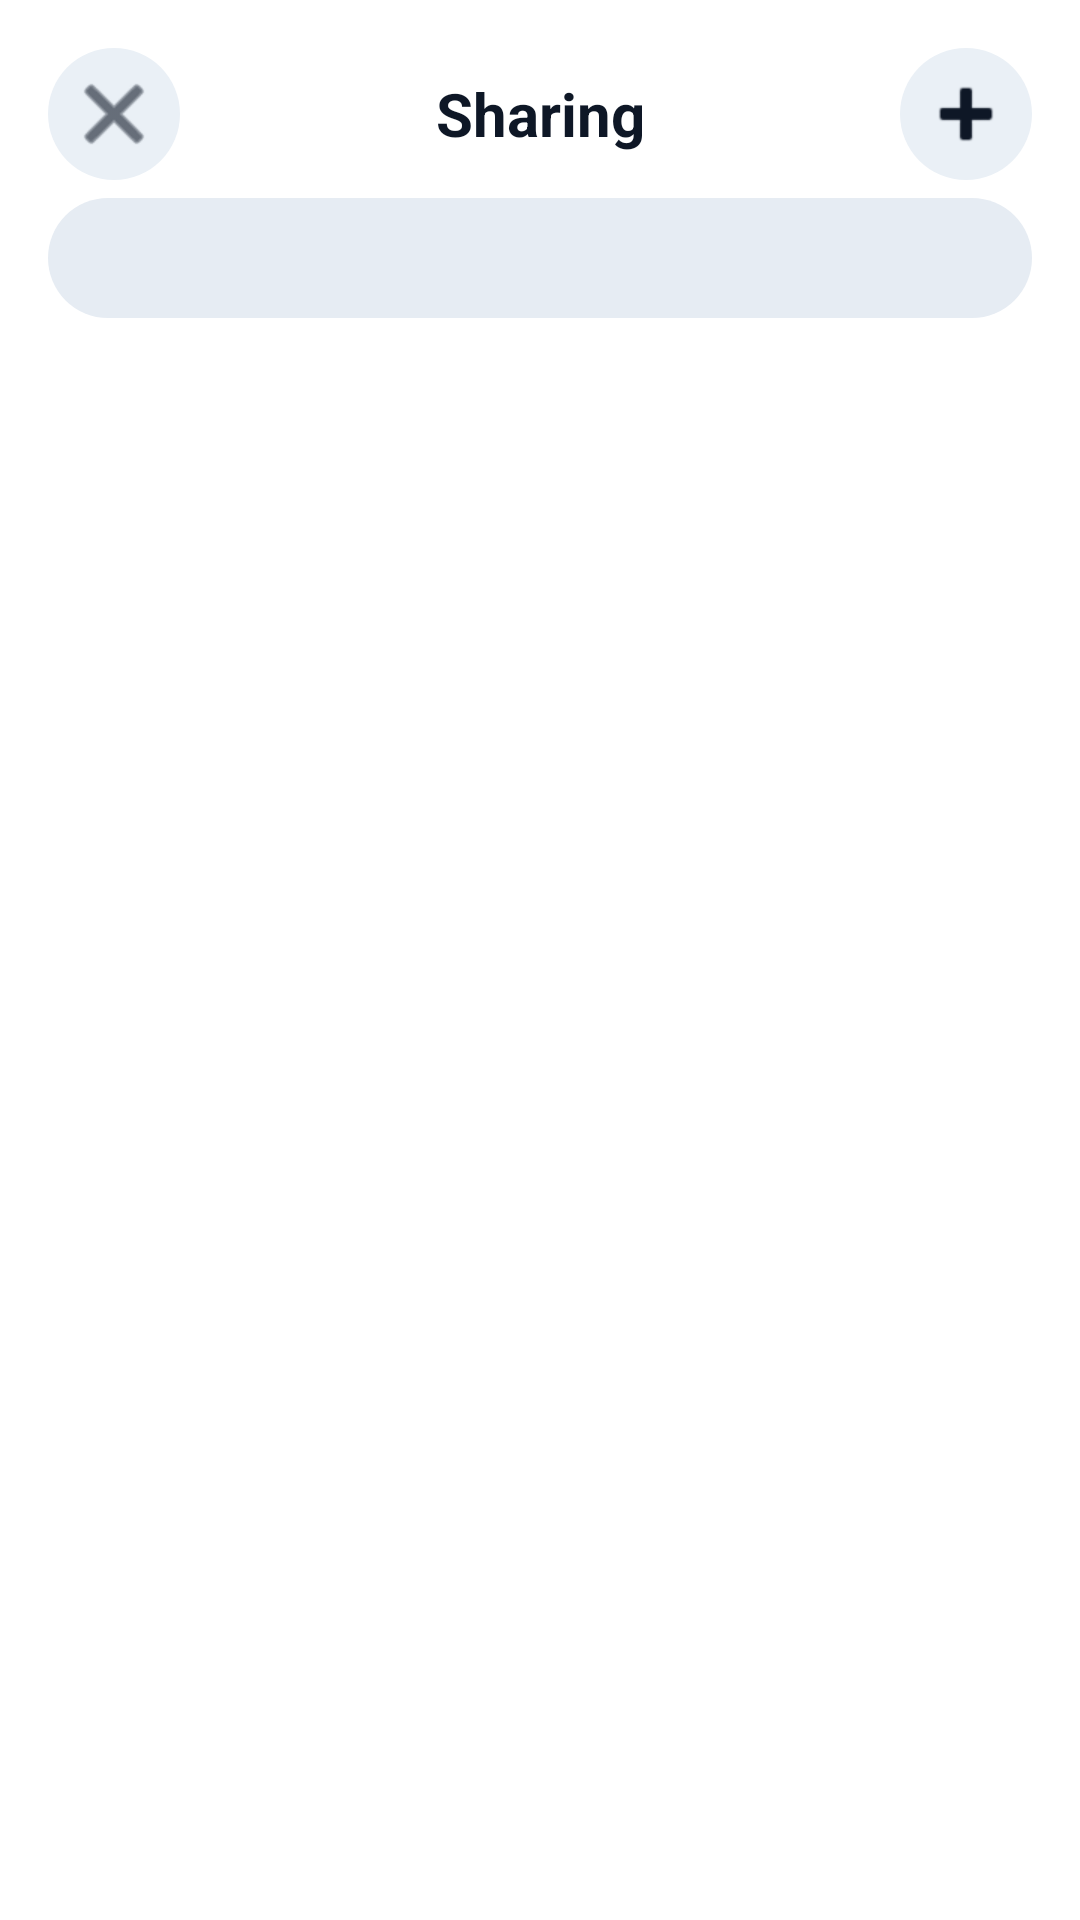

The Android layout XML behind this screen, and the referenced resources:
<!-- AndroidManifest.xml: application theme AppTheme -->
<!-- res/layout/fragment_sharing_dialog.xml -->
<?xml version="1.0" encoding="utf-8"?>
<LinearLayout xmlns:android="http://schemas.android.com/apk/res/android"
    xmlns:app="http://schemas.android.com/apk/res-auto"
    android:layout_width="match_parent"
    android:layout_height="match_parent"
    android:orientation="vertical"
    android:background="@color/app_surface"
    android:paddingTop="10dp"
    android:paddingBottom="6dp">

    <LinearLayout
        android:layout_width="match_parent"
        android:layout_height="wrap_content"
        android:gravity="center_vertical"
        android:orientation="horizontal"
        android:paddingStart="16dp"
        android:paddingEnd="16dp"
        android:paddingTop="6dp"
        android:paddingBottom="6dp">

        <ImageButton
            android:id="@+id/btn_close"
            android:layout_width="44dp"
            android:layout_height="44dp"
            android:background="@drawable/bg_icon_circle_light"
            android:contentDescription="Close"
            android:padding="8dp"
            android:src="@android:drawable/ic_menu_close_clear_cancel"
            android:tint="@color/app_text_primary" />

        <TextView
            android:id="@+id/tv_title"
            android:layout_width="0dp"
            android:layout_height="wrap_content"
            android:layout_weight="1"
            android:gravity="center"
            android:text="Sharing"
            android:textColor="@color/app_text_primary"
            android:textSize="20sp"
            android:textStyle="bold" />

        <ImageButton
            android:id="@+id/btn_add"
            android:layout_width="44dp"
            android:layout_height="44dp"
            android:background="@drawable/bg_icon_circle_light"
            android:contentDescription="Add"
            android:padding="8dp"
            android:src="@android:drawable/ic_input_add"
            android:tint="@color/app_text_primary" />
    </LinearLayout>

    <com.google.android.material.tabs.TabLayout
        android:id="@+id/sharing_tabs"
        android:layout_width="match_parent"
        android:layout_height="40dp"
        android:layout_marginStart="16dp"
        android:layout_marginEnd="16dp"
        android:background="@drawable/bg_segmented_tabs"
        app:tabGravity="fill"
        app:tabIndicator="@drawable/bg_segmented_tab_indicator"
        app:tabIndicatorFullWidth="true"
        app:tabIndicatorHeight="0dp"
        app:tabInlineLabel="true"
        app:tabMode="fixed"
        app:tabPaddingEnd="2dp"
        app:tabPaddingStart="2dp"
        app:tabRippleColor="@android:color/transparent"
        app:tabSelectedTextColor="@color/app_text_primary"
        app:tabTextColor="@color/app_text_secondary" />

    <androidx.viewpager2.widget.ViewPager2
        android:id="@+id/sharing_pager"
        android:layout_width="match_parent"
        android:layout_height="0dp"
        android:layout_weight="1"
        android:layout_marginTop="4dp" />

</LinearLayout>
<!-- resources referenced by this layout -->
<resources>
  <color name="app_surface">#FFFFFFFF</color>
  <color name="app_text_primary">#FF0E1726</color>
  <color name="app_text_secondary">#FF556476</color>
  <!-- drawable bg_icon_circle_light (drawable) -->
  <?xml version="1.0" encoding="utf-8"?>
  <shape xmlns:android="http://schemas.android.com/apk/res/android" android:shape="oval">
      <solid android:color="@color/app_icon_button_bg" />
  </shape>
  <!-- drawable bg_segmented_tab_indicator (drawable) -->
  <?xml version="1.0" encoding="utf-8"?>
  <shape xmlns:android="http://schemas.android.com/apk/res/android" android:shape="rectangle">
      <solid android:color="@color/app_segmented_indicator" />
      <corners android:radius="22dp" />
      <stroke android:width="1dp" android:color="@color/app_card_stroke" />
  </shape>
  <!-- drawable bg_segmented_tabs (drawable) -->
  <?xml version="1.0" encoding="utf-8"?>
  <shape xmlns:android="http://schemas.android.com/apk/res/android" android:shape="rectangle">
      <solid android:color="@color/app_segmented_bg" />
      <corners android:radius="24dp" />
  </shape>
  <style name="AppTheme" parent="Theme.Material3.DayNight.NoActionBar">
          <item name="colorPrimary">@color/colorPrimary</item>
          <item name="colorPrimaryVariant">@color/colorPrimaryVariant</item>
          <item name="colorSecondary">@color/colorSecondary</item>
          <item name="colorOnPrimary">@color/colorOnPrimary</item>
          <item name="colorOnSecondary">@color/colorOnSecondary</item>
          <item name="colorSurface">@color/app_surface</item>
          <item name="colorOnSurface">@color/app_text_primary</item>
          <item name="colorSurfaceVariant">@color/app_surface_variant</item>
          <item name="colorOnSurfaceVariant">@color/app_text_secondary</item>
          <item name="colorOutline">@color/app_card_stroke</item>
          <item name="colorError">@color/app_error</item>
          <item name="android:windowBackground">@color/app_background</item>
          <item name="android:statusBarColor">@color/app_background</item>
          <item name="android:navigationBarColor">@color/app_nav_background</item>
          <item name="android:windowLightStatusBar">true</item>
          <item name="android:windowLightNavigationBar">true</item>
          <item name="materialCardViewStyle">@style/Widget.OpenPhotos.MaterialCardView</item>
      </style>
  <color name="app_icon_button_bg">#FFEAF0F6</color>
  <color name="app_segmented_indicator">#FFFFFFFF</color>
  <color name="app_card_stroke">#FFD7DEE7</color>
  <color name="app_segmented_bg">#FFE6ECF3</color>
  <color name="colorPrimary">#1274EA</color>
  <color name="colorPrimaryVariant">#0D58B4</color>
  <color name="colorSecondary">#17A6C4</color>
  <color name="colorOnPrimary">#FFFFFFFF</color>
  <color name="colorOnSecondary">#FFFFFFFF</color>
  <color name="app_surface_variant">#FFF7F9FC</color>
  <color name="app_error">#FFC23B31</color>
  <color name="app_background">#FFF2F5F8</color>
  <color name="app_nav_background">#FFF8FAFD</color>
  <style name="Widget.OpenPhotos.MaterialCardView" parent="Widget.Material3.CardView.Elevated">
          <item name="cardBackgroundColor">@color/app_surface</item>
          <item name="strokeColor">@color/app_card_stroke</item>
          <item name="strokeWidth">1dp</item>
      </style>
</resources>
